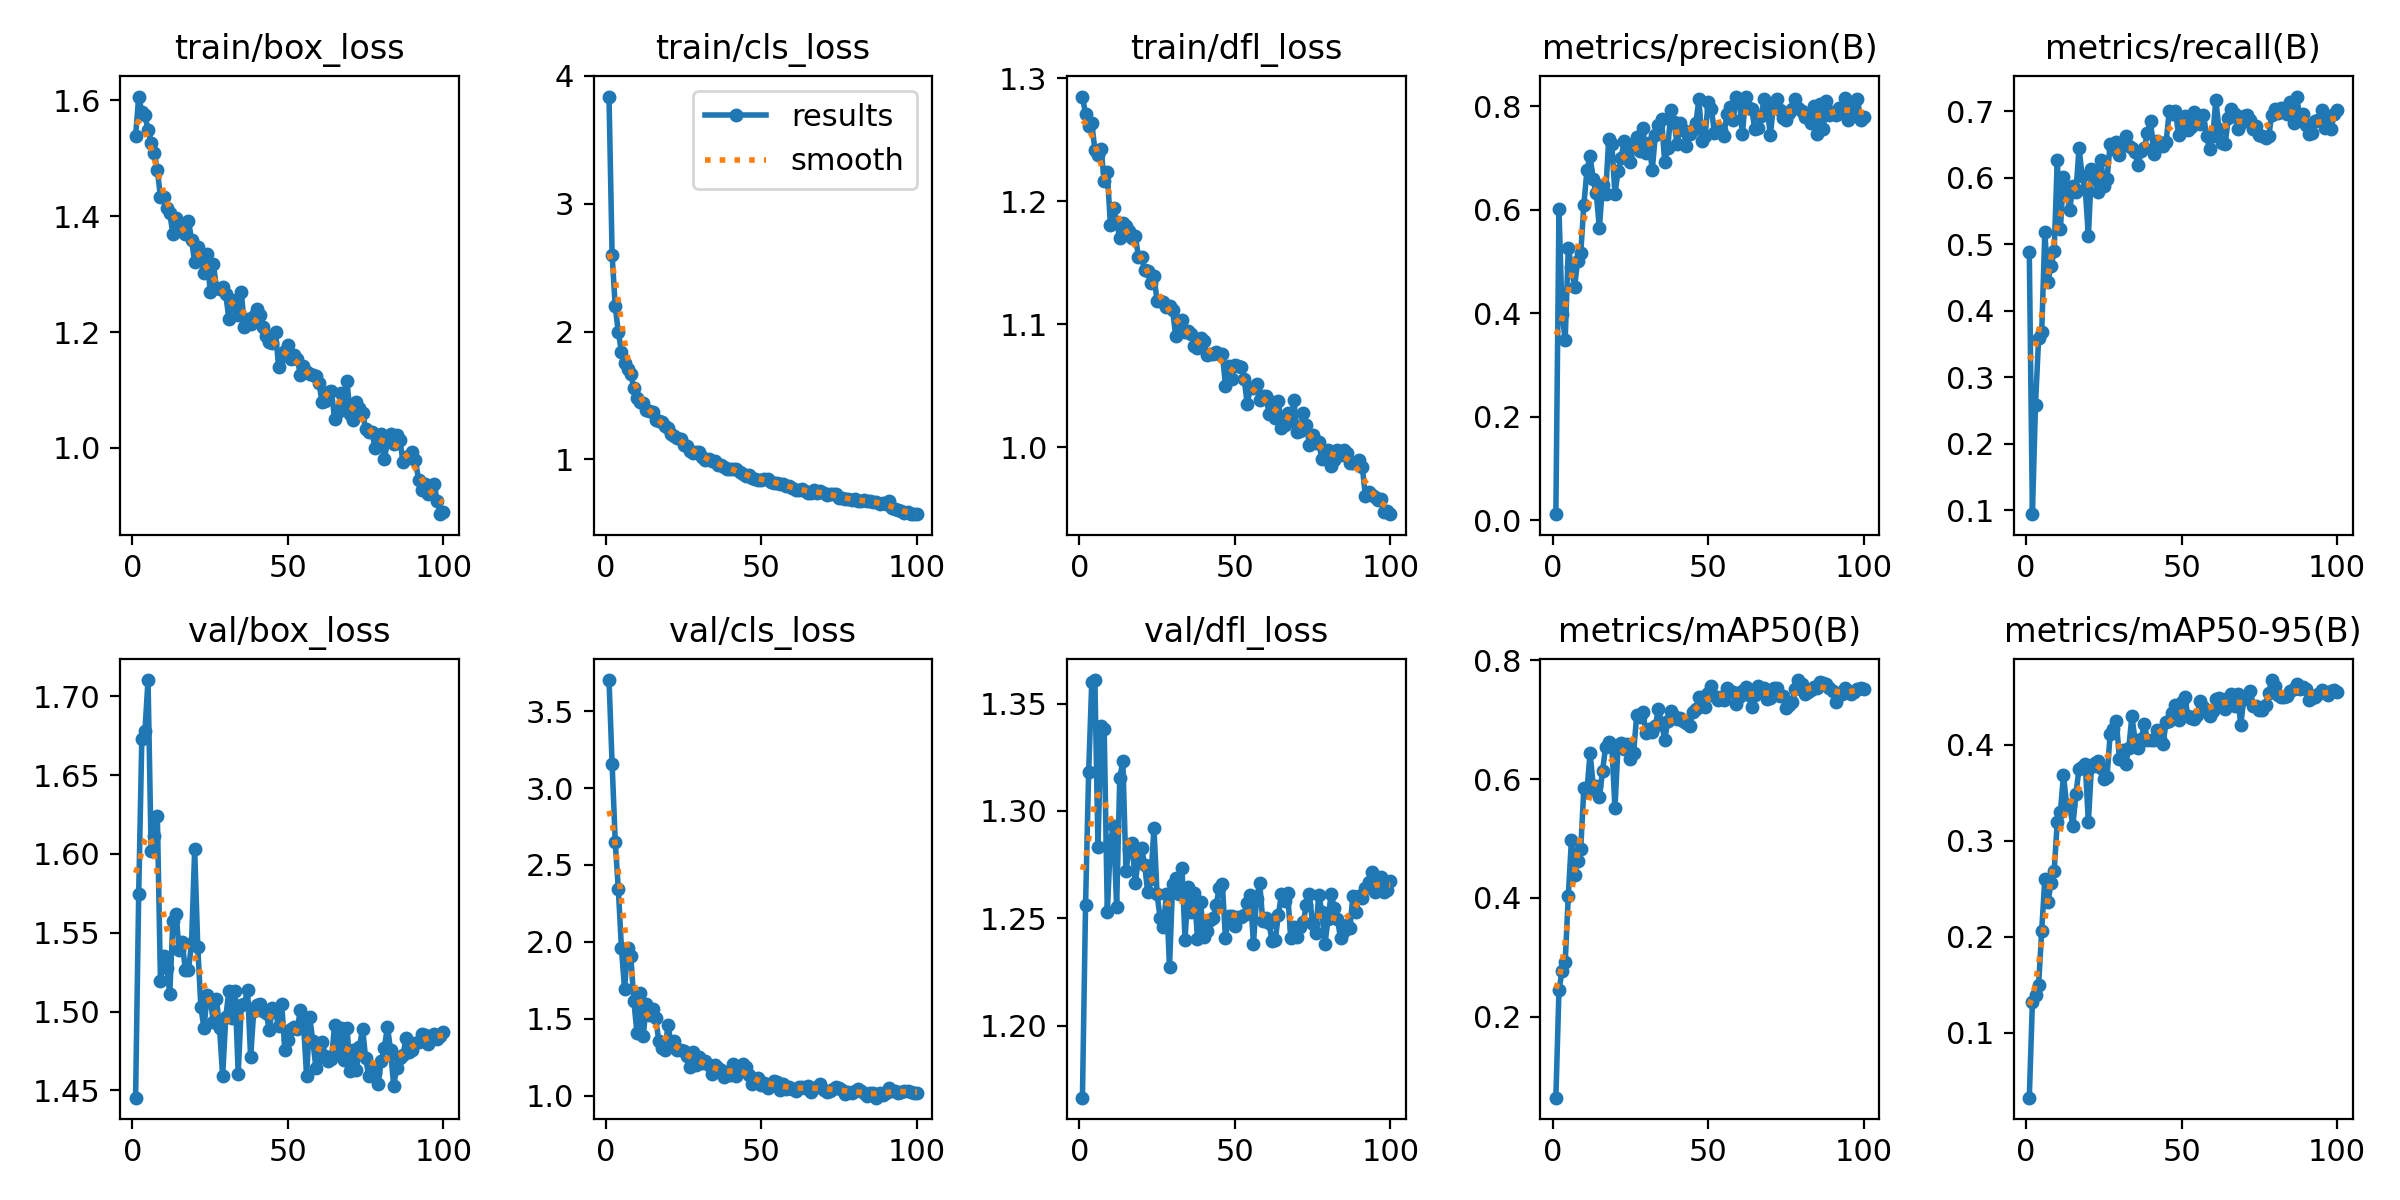

Data behind this chart, as committed beside it:
epoch, time, train/box_loss, train/cls_loss, train/dfl_loss, metrics/precision(B), metrics/recall(B), metrics/mAP50(B), metrics/mAP50-95(B), val/box_loss, val/cls_loss, val/dfl_loss, lr/pg0, lr/pg1, lr/pg2
1, 5.711, 1.538, 3.837, 1.285, 0.01164, 0.4883, 0.06374, 0.03231, 1.445, 3.702, 1.167, 0.0002454, 0.0002454, 0.0002454
2, 10.52, 1.607, 2.597, 1.271, 0.6012, 0.09414, 0.2448, 0.1318, 1.574, 3.156, 1.256, 0.000495, 0.000495, 0.000495
3, 15.06, 1.58, 2.196, 1.261, 0.3984, 0.2587, 0.2771, 0.1396, 1.673, 2.651, 1.318, 0.0007395, 0.0007395, 0.0007395
4, 19.55, 1.574, 1.995, 1.264, 0.3484, 0.3587, 0.292, 0.1502, 1.678, 2.341, 1.36, 0.000882, 0.000882, 0.000882
5, 23.98, 1.55, 1.843, 1.242, 0.5265, 0.3679, 0.4036, 0.2064, 1.71, 1.958, 1.361, 0.000873, 0.000873, 0.000873
6, 28.55, 1.527, 1.753, 1.238, 0.4895, 0.518, 0.4969, 0.2606, 1.602, 1.693, 1.283, 0.000864, 0.000864, 0.000864
7, 33, 1.509, 1.705, 1.243, 0.4505, 0.4437, 0.439, 0.236, 1.611, 1.962, 1.34, 0.000855, 0.000855, 0.000855
8, 37.44, 1.48, 1.667, 1.216, 0.5014, 0.467, 0.4623, 0.256, 1.624, 1.908, 1.338, 0.000846, 0.000846, 0.000846
9, 41.9, 1.433, 1.559, 1.223, 0.5159, 0.4891, 0.4824, 0.2682, 1.519, 1.614, 1.253, 0.000837, 0.000837, 0.000837
10, 46.35, 1.433, 1.48, 1.181, 0.6098, 0.6262, 0.5846, 0.3199, 1.535, 1.405, 1.286, 0.000828, 0.000828, 0.000828
11, 50.74, 1.414, 1.448, 1.194, 0.6766, 0.5225, 0.5789, 0.3299, 1.528, 1.67, 1.293, 0.000819, 0.000819, 0.000819
12, 55.2, 1.405, 1.44, 1.183, 0.7037, 0.6011, 0.6446, 0.3686, 1.511, 1.387, 1.255, 0.00081, 0.00081, 0.00081
13, 59.71, 1.369, 1.383, 1.17, 0.6593, 0.579, 0.5889, 0.3373, 1.558, 1.594, 1.315, 0.000801, 0.000801, 0.000801
14, 64.12, 1.398, 1.376, 1.182, 0.6316, 0.5509, 0.5879, 0.3371, 1.562, 1.522, 1.323, 0.000792, 0.000792, 0.000792
15, 68.54, 1.387, 1.37, 1.18, 0.5645, 0.5878, 0.5689, 0.3156, 1.539, 1.561, 1.272, 0.000783, 0.000783, 0.000783
16, 72.97, 1.382, 1.31, 1.176, 0.6485, 0.5787, 0.6131, 0.3485, 1.544, 1.506, 1.282, 0.000774, 0.000774, 0.000774
17, 77.49, 1.369, 1.299, 1.17, 0.6307, 0.644, 0.6544, 0.3751, 1.526, 1.358, 1.285, 0.000765, 0.000765, 0.000765
18, 82.01, 1.393, 1.296, 1.172, 0.7372, 0.6023, 0.6625, 0.3769, 1.526, 1.309, 1.266, 0.000756, 0.000756, 0.000756
19, 86.95, 1.359, 1.261, 1.155, 0.727, 0.5831, 0.6569, 0.3798, 1.543, 1.298, 1.278, 0.000747, 0.000747, 0.000747
20, 91.38, 1.32, 1.242, 1.155, 0.6311, 0.5116, 0.5508, 0.3197, 1.603, 1.461, 1.283, 0.000738, 0.000738, 0.000738
21, 95.89, 1.346, 1.196, 1.144, 0.6746, 0.613, 0.6564, 0.3772, 1.541, 1.324, 1.275, 0.000729, 0.000729, 0.000729
22, 100.3, 1.329, 1.186, 1.143, 0.7011, 0.6028, 0.6605, 0.3813, 1.503, 1.352, 1.262, 0.00072, 0.00072, 0.00072
23, 104.8, 1.302, 1.171, 1.133, 0.7338, 0.5779, 0.6497, 0.3834, 1.489, 1.298, 1.268, 0.000711, 0.000711, 0.000711
24, 109.3, 1.335, 1.161, 1.139, 0.7021, 0.6266, 0.6582, 0.376, 1.51, 1.294, 1.292, 0.000702, 0.000702, 0.000702
25, 113.7, 1.269, 1.111, 1.119, 0.6932, 0.5881, 0.634, 0.3648, 1.508, 1.29, 1.261, 0.000693, 0.000693, 0.000693
26, 118.2, 1.318, 1.107, 1.119, 0.7228, 0.5974, 0.6445, 0.3665, 1.494, 1.259, 1.25, 0.000684, 0.000684, 0.000684
27, 122.6, 1.277, 1.063, 1.118, 0.7404, 0.6501, 0.7071, 0.411, 1.508, 1.187, 1.246, 0.000675, 0.000675, 0.000675
28, 127, 1.275, 1.052, 1.114, 0.7128, 0.6437, 0.7051, 0.4161, 1.49, 1.281, 1.261, 0.000666, 0.000666, 0.000666
29, 131.5, 1.279, 1.058, 1.115, 0.7578, 0.6537, 0.7121, 0.4243, 1.459, 1.202, 1.227, 0.000657, 0.000657, 0.000657
30, 136, 1.265, 1.055, 1.111, 0.7096, 0.6333, 0.6774, 0.3851, 1.496, 1.254, 1.266, 0.000648, 0.000648, 0.000648
31, 140.4, 1.222, 1.017, 1.09, 0.73, 0.6489, 0.6839, 0.3947, 1.513, 1.21, 1.269, 0.000639, 0.000639, 0.000639
32, 144.9, 1.255, 0.9936, 1.102, 0.6769, 0.662, 0.679, 0.3802, 1.496, 1.226, 1.261, 0.00063, 0.00063, 0.00063
33, 149.6, 1.246, 1.006, 1.103, 0.7455, 0.6479, 0.6896, 0.3964, 1.513, 1.198, 1.274, 0.000621, 0.000621, 0.000621
34, 154.5, 1.23, 0.9848, 1.093, 0.7631, 0.6438, 0.7187, 0.4298, 1.46, 1.143, 1.24, 0.000612, 0.000612, 0.000612
35, 159, 1.27, 0.985, 1.095, 0.7748, 0.6378, 0.6939, 0.4051, 1.504, 1.197, 1.265, 0.000603, 0.000603, 0.000603
36, 163.4, 1.208, 0.9551, 1.092, 0.6919, 0.6184, 0.6663, 0.3972, 1.505, 1.182, 1.253, 0.000594, 0.000594, 0.000594
37, 167.8, 1.223, 0.9545, 1.082, 0.7198, 0.6401, 0.6968, 0.4062, 1.514, 1.166, 1.262, 0.000585, 0.000585, 0.000585
38, 172.2, 1.214, 0.9429, 1.081, 0.7923, 0.645, 0.7143, 0.4218, 1.471, 1.123, 1.241, 0.000576, 0.000576, 0.000576
39, 176.6, 1.228, 0.9278, 1.088, 0.7705, 0.6666, 0.7056, 0.4046, 1.501, 1.144, 1.257, 0.000567, 0.000567, 0.000567
40, 181.1, 1.24, 0.9248, 1.087, 0.7265, 0.6857, 0.7002, 0.4052, 1.504, 1.132, 1.241, 0.000558, 0.000558, 0.000558
41, 185.6, 1.23, 0.9279, 1.075, 0.7679, 0.6358, 0.702, 0.4045, 1.505, 1.203, 1.244, 0.000549, 0.000549, 0.000549
42, 190, 1.208, 0.9242, 1.076, 0.7537, 0.6555, 0.6984, 0.4156, 1.5, 1.127, 1.249, 0.00054, 0.00054, 0.00054
43, 194.4, 1.193, 0.9026, 1.076, 0.723, 0.6467, 0.6943, 0.4061, 1.499, 1.188, 1.25, 0.000531, 0.000531, 0.000531
44, 198.8, 1.183, 0.8888, 1.077, 0.7465, 0.6472, 0.6886, 0.4006, 1.488, 1.209, 1.256, 0.000522, 0.000522, 0.000522
45, 203.2, 1.181, 0.8675, 1.076, 0.7546, 0.653, 0.7132, 0.4235, 1.502, 1.184, 1.264, 0.000513, 0.000513, 0.000513
46, 207.7, 1.2, 0.8816, 1.076, 0.7672, 0.6996, 0.718, 0.4246, 1.5, 1.134, 1.266, 0.000504, 0.000504, 0.000504
47, 212.1, 1.14, 0.854, 1.05, 0.8134, 0.6953, 0.738, 0.4332, 1.491, 1.075, 1.241, 0.000495, 0.000495, 0.000495
48, 216.5, 1.159, 0.8469, 1.066, 0.7325, 0.7008, 0.7375, 0.4415, 1.505, 1.087, 1.251, 0.000486, 0.000486, 0.000486
49, 221.1, 1.167, 0.8419, 1.055, 0.7431, 0.6635, 0.7207, 0.4255, 1.476, 1.112, 1.251, 0.000477, 0.000477, 0.000477
50, 225.5, 1.177, 0.8428, 1.067, 0.809, 0.6864, 0.7451, 0.4446, 1.482, 1.072, 1.246, 0.000468, 0.000468, 0.000468
51, 229.9, 1.154, 0.8457, 1.066, 0.7959, 0.6922, 0.7562, 0.4496, 1.489, 1.083, 1.251, 0.000459, 0.000459, 0.000459
52, 234.3, 1.161, 0.8451, 1.065, 0.7488, 0.672, 0.7394, 0.4304, 1.49, 1.047, 1.25, 0.00045, 0.00045, 0.00045
53, 238.7, 1.154, 0.8259, 1.056, 0.7556, 0.6753, 0.7321, 0.4277, 1.489, 1.076, 1.251, 0.000441, 0.000441, 0.000441
54, 243, 1.127, 0.818, 1.035, 0.7544, 0.6978, 0.7385, 0.4266, 1.501, 1.098, 1.257, 0.000432, 0.000432, 0.000432
55, 247.5, 1.142, 0.8163, 1.048, 0.7436, 0.6904, 0.7331, 0.4314, 1.492, 1.087, 1.261, 0.000423, 0.000423, 0.000423
56, 251.8, 1.131, 0.8102, 1.048, 0.7847, 0.6808, 0.7528, 0.4459, 1.459, 1.034, 1.238, 0.000414, 0.000414, 0.000414
57, 256.2, 1.127, 0.8052, 1.051, 0.7993, 0.694, 0.7478, 0.4396, 1.496, 1.078, 1.259, 0.0004051, 0.0004051, 0.0004051
58, 260.5, 1.125, 0.7938, 1.038, 0.7737, 0.6624, 0.7462, 0.436, 1.481, 1.041, 1.267, 0.0003961, 0.0003961, 0.0003961
59, 264.9, 1.124, 0.7905, 1.042, 0.8189, 0.6428, 0.7264, 0.4298, 1.464, 1.055, 1.249, 0.0003871, 0.0003871, 0.0003871
60, 269.2, 1.112, 0.7771, 1.042, 0.8122, 0.6619, 0.7372, 0.4354, 1.471, 1.045, 1.25, 0.0003781, 0.0003781, 0.0003781
... 40 more rows
